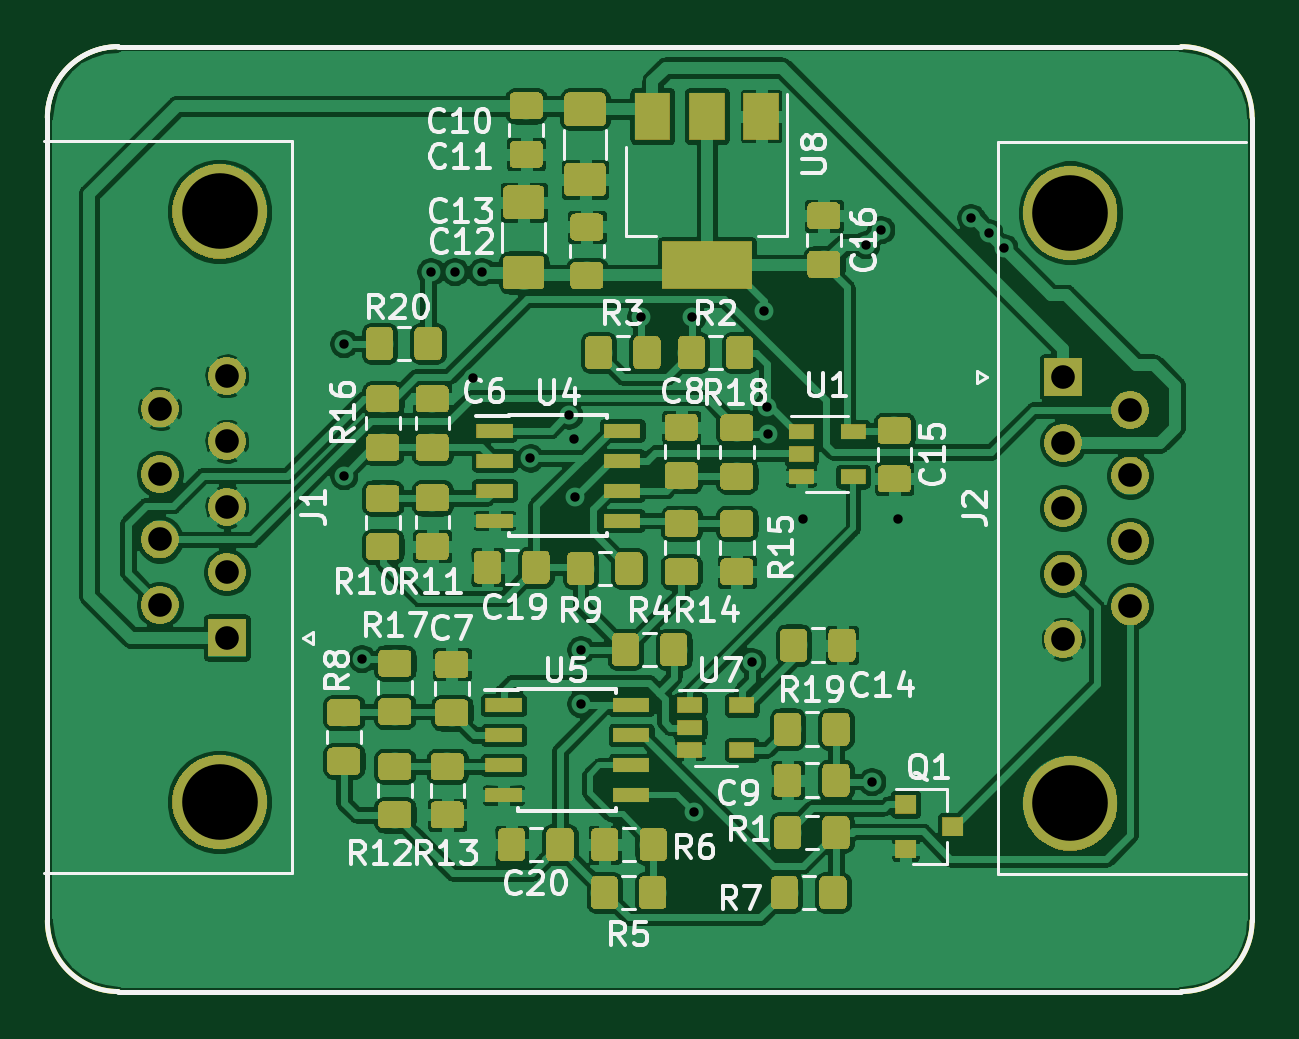
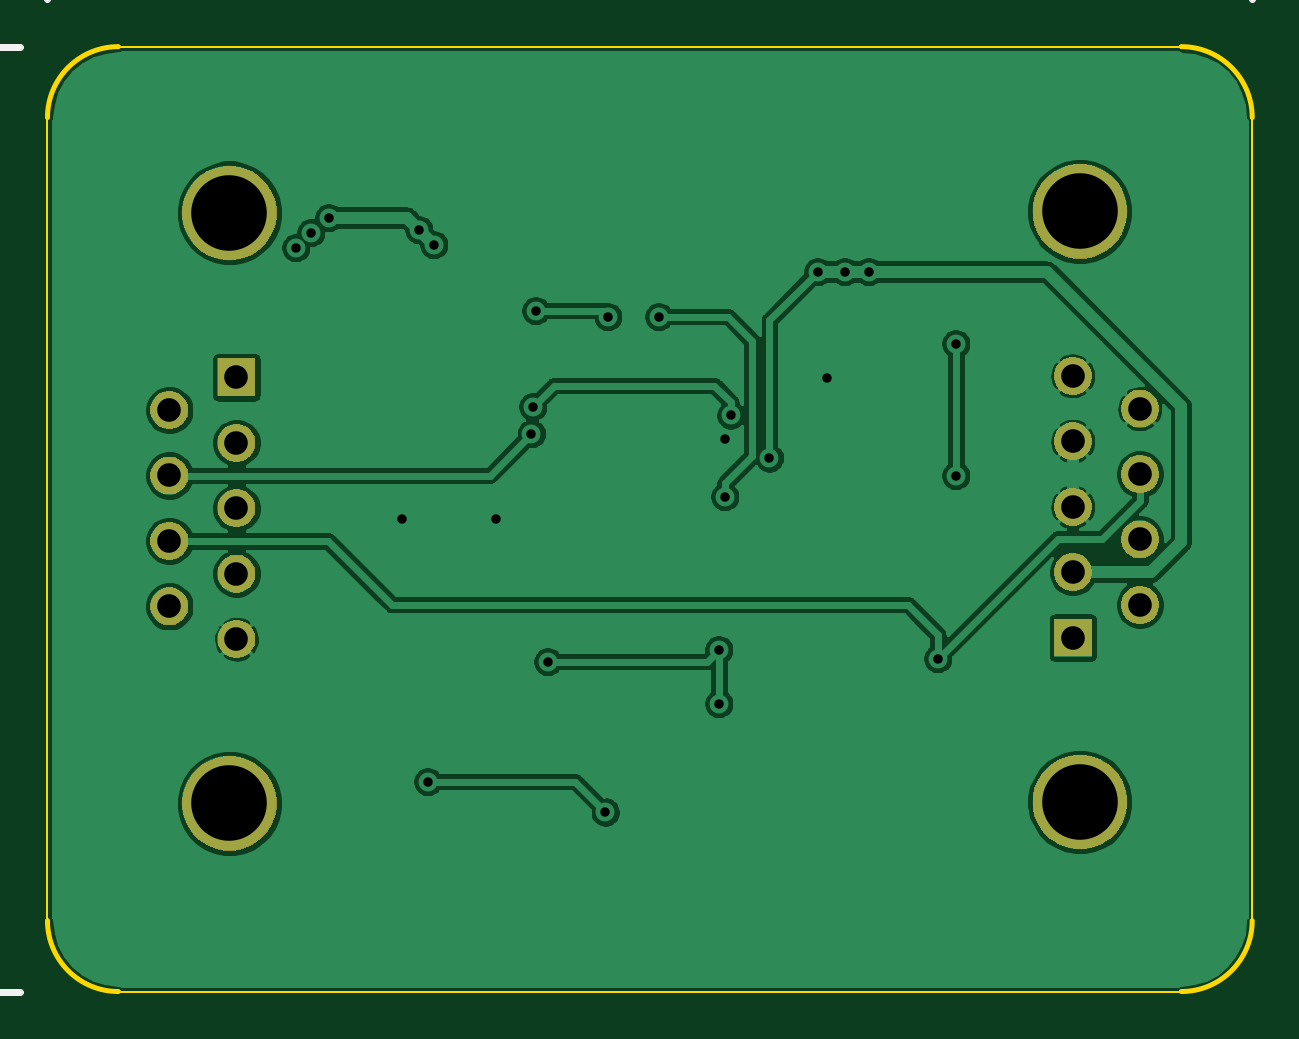
Circuit board: 11 layer files. Board 51.0 x 40.0 mm.
- bottom_copper: BSPD_SMD-B_Cu.gbr (90490 bytes)
- bottom_mask: BSPD_SMD-B_Mask.gbr (20027 bytes)
- paste: BSPD_SMD-B_Paste.gbr (504 bytes)
- bottom_silk: BSPD_SMD-B_SilkS.gbr (8612 bytes)
- outline: BSPD_SMD-Edge_Cuts.gbr (1048 bytes)
- top_copper: BSPD_SMD-F_Cu.gbr (397031 bytes)
- top_mask: BSPD_SMD-F_Mask.gbr (92685 bytes)
- paste: BSPD_SMD-F_Paste.gbr (125419 bytes)
- top_silk: BSPD_SMD-F_SilkS.gbr (166446 bytes)
- drill: BSPD_SMD-NPTH.drl (284 bytes)
- drill: BSPD_SMD-PTH.drl (1103 bytes)

=== bottom_copper: BSPD_SMD-B_Cu.gbr (90490 bytes, source omitted) ===
=== bottom_mask: BSPD_SMD-B_Mask.gbr (20027 bytes, source omitted) ===
=== paste: BSPD_SMD-B_Paste.gbr ===
G04 #@! TF.GenerationSoftware,KiCad,Pcbnew,(5.1.0)-1*
G04 #@! TF.CreationDate,2019-07-05T16:38:03+02:00*
G04 #@! TF.ProjectId,BSPD_SMD,42535044-5f53-44d4-942e-6b696361645f,rev?*
G04 #@! TF.SameCoordinates,Original*
G04 #@! TF.FileFunction,Paste,Bot*
G04 #@! TF.FilePolarity,Positive*
%FSLAX46Y46*%
G04 Gerber Fmt 4.6, Leading zero omitted, Abs format (unit mm)*
G04 Created by KiCad (PCBNEW (5.1.0)-1) date 2019-07-05 16:38:03*
%MOMM*%
%LPD*%
G04 APERTURE LIST*
G04 APERTURE END LIST*
M02*

=== bottom_silk: BSPD_SMD-B_SilkS.gbr (8612 bytes, source omitted) ===
=== outline: BSPD_SMD-Edge_Cuts.gbr ===
G04 #@! TF.GenerationSoftware,KiCad,Pcbnew,(5.1.0)-1*
G04 #@! TF.CreationDate,2019-07-05T16:38:03+02:00*
G04 #@! TF.ProjectId,BSPD_SMD,42535044-5f53-44d4-942e-6b696361645f,rev?*
G04 #@! TF.SameCoordinates,Original*
G04 #@! TF.FileFunction,Profile,NP*
%FSLAX46Y46*%
G04 Gerber Fmt 4.6, Leading zero omitted, Abs format (unit mm)*
G04 Created by KiCad (PCBNEW (5.1.0)-1) date 2019-07-05 16:38:03*
%MOMM*%
%LPD*%
G04 APERTURE LIST*
%ADD10C,0.100000*%
%ADD11C,0.200000*%
G04 APERTURE END LIST*
D10*
X54000000Y-114000000D02*
X54000000Y-148000000D01*
X102000000Y-111000000D02*
X57000000Y-111000000D01*
X105000000Y-148000000D02*
X105000000Y-114000000D01*
X57000000Y-151000000D02*
X102000000Y-151000000D01*
D11*
X57000000Y-151000000D02*
G75*
G02X54000000Y-148000000I0J3000000D01*
G01*
X105000000Y-148000000D02*
G75*
G02X102000000Y-151000000I-3000000J0D01*
G01*
X102000000Y-111000000D02*
G75*
G02X105000000Y-114000000I0J-3000000D01*
G01*
X54000000Y-114000000D02*
G75*
G02X57000000Y-111000000I3000000J0D01*
G01*
M02*

=== top_copper: BSPD_SMD-F_Cu.gbr (397031 bytes, source omitted) ===
=== top_mask: BSPD_SMD-F_Mask.gbr (92685 bytes, source omitted) ===
=== paste: BSPD_SMD-F_Paste.gbr (125419 bytes, source omitted) ===
=== top_silk: BSPD_SMD-F_SilkS.gbr (166446 bytes, source omitted) ===
=== drill: BSPD_SMD-NPTH.drl ===
M48
; DRILL file {KiCad (5.1.0)-1} date 7/5/2019 4:38:05 PM
; FORMAT={-:-/ absolute / inch / decimal}
; #@! TF.CreationDate,2019-07-05T16:38:05+02:00
; #@! TF.GenerationSoftware,Kicad,Pcbnew,(5.1.0)-1
; #@! TF.FileFunction,NonPlated,1,2,NPTH
FMAT,2
INCH
%
G90
G05
T0
M30

=== drill: BSPD_SMD-PTH.drl ===
M48
; DRILL file {KiCad (5.1.0)-1} date 7/5/2019 4:38:05 PM
; FORMAT={-:-/ absolute / inch / decimal}
; #@! TF.CreationDate,2019-07-05T16:38:05+02:00
; #@! TF.GenerationSoftware,Kicad,Pcbnew,(5.1.0)-1
; #@! TF.FileFunction,Plated,1,2,PTH
FMAT,2
INCH
T1C0.0157
T2C0.0394
T3C0.1260
%
G90
G05
T1
X2.62Y-4.865
X2.62Y-5.085
X2.65Y-5.39
X2.765Y-4.745
X2.805Y-4.745
X2.8351Y-4.9217
X2.85Y-4.745
X2.9306Y-5.0554
X2.995Y-4.9845
X3.0039Y-5.0236
X3.005Y-5.12
X3.015Y-5.375
X3.015Y-5.465
X3.115Y-4.82
X3.2Y-4.82
X3.2041Y-5.6459
X3.3Y-5.395
X3.32Y-4.81
X3.325Y-4.97
X3.3272Y-5.015
X3.3858Y-5.1575
X3.49Y-4.7
X3.5Y-5.595
X3.515Y-4.675
X3.5433Y-5.1575
X3.665Y-4.655
X3.695Y-4.68
X3.72Y-4.705
T2
X2.3132Y-4.9733
X2.3132Y-5.0824
X2.3132Y-5.1914
X2.3132Y-5.3005
X2.425Y-4.9188
X2.425Y-5.0278
X2.425Y-5.1369
X2.425Y-5.2459
X2.425Y-5.355
X3.8189Y-4.9213
X3.8189Y-5.0303
X3.8189Y-5.1394
X3.8189Y-5.2484
X3.8189Y-5.3575
X3.9307Y-4.9758
X3.9307Y-5.0848
X3.9307Y-5.1939
X3.9307Y-5.303
T3
X2.4132Y-4.6448
X2.4132Y-5.629
X3.8307Y-4.6472
X3.8307Y-5.6315
T0
M30

